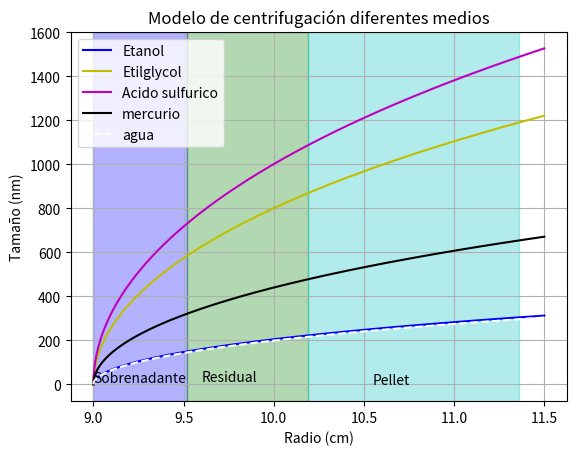

This chart was generated by the following Python code:
import numpy as np
import matplotlib.pyplot as plt


"""Dfinimos las variables que ocupará nuestro programa"""
rho_p = 19300       #Densidad de la partícula (kg/m^3)
rho_et = 789       #Etanol
rho_peg = 1130           #Polietilglycol
rho_gli = 1260            #Glicerina
rho_ac = 1840           #Acido sulfurico
rho_merc = 13600         #mercurio
rho_m = 997       #Densidad del medio (agua) (kg/m^3)

nu_et = 1.074e-3
nu_peg = 0.0161
nu_gli = 1.5
nu_ac = 0.0242
nu_merc = 1.526e-3
nu = 1.002e-3          #Viscosidad del fluido  (kg/m s)

r_0 = 9.0           #Radio inicial  (cm)
t = 1800            #Tiempo (seg)
omega = 2290/60        #Velocidad angular (revs por seg)


def f(x):       #Definimos la funcion de centrifuagación
    dp1 = np.sqrt((18*np.log(x/r_0)*nu_et)/(t*(rho_p-rho_et)*omega**2))    
    return dp1/1e-9

def g(x):       #Definimos la funcion de centrifuagación
    dp2 = np.sqrt((18*np.log(x/r_0)*nu_peg)/(t*(rho_p-rho_peg)*omega**2))    
    return dp2/1e-9

def h(x):       #Definimos la funcion de centrifuagación
    dp = np.sqrt((18*np.log(x/r_0)*nu_gli)/(t*(rho_p-rho_gli)*omega**2))    
    return dp/1e-9

def j(x):       #Definimos la funcion de centrifuagación
    dp2 = np.sqrt((18*np.log(x/r_0)*nu_ac)/(t*(rho_p-rho_ac)*omega**2))    
    return dp2/1e-9

def k(x):       #Definimos la funcion de centrifuagación
    dp2 = np.sqrt((18*np.log(x/r_0)*nu_merc)/(t*(rho_p-rho_merc)*omega**2))    
    return dp2/1e-9

def l(x):       #Definimos la funcion de centrifuagación
    dp2 = np.sqrt((18*np.log(x/r_0)*nu)/(t*(rho_p-rho_m)*omega**2))    
    return dp2/1e-9


#Limites y puntos
x = np.linspace(9,11.5,1000)
#v = [8,11.8,0,20000]

#Graficar
plt.plot(x,f(x),'b', label = 'Etanol')
plt.plot(x,g(x), 'y', label = 'Etilglycol')
#plt.plot(x,h(x),'r', label = 'glicerina')
plt.plot(x,j(x),'m', label = 'Acido sulfurico')
plt.plot(x,k(x),'k', label = 'mercurio')
plt.plot(x,l(x),'w--', label = 'agua')



plt.xlabel('Radio (cm)')
plt.ylabel('Tamaño (nm)')
plt.title("Modelo de centrifugación diferentes medios")
plt.grid()
plt.legend(loc=2)
plt.text(9, 10, 'Sobrenadante')
plt.text(9.6, 16, 'Residual')
plt.text(10.55, 2, 'Pellet')

plt.axis()
#plt.axis(v)
plt.axvspan(9.0, 9.52, alpha=0.3, color='b')
plt.axvspan(9.52, 10.19, alpha=0.3, color='g')
plt.axvspan(10.19, 11.36, alpha=0.3, color='c')